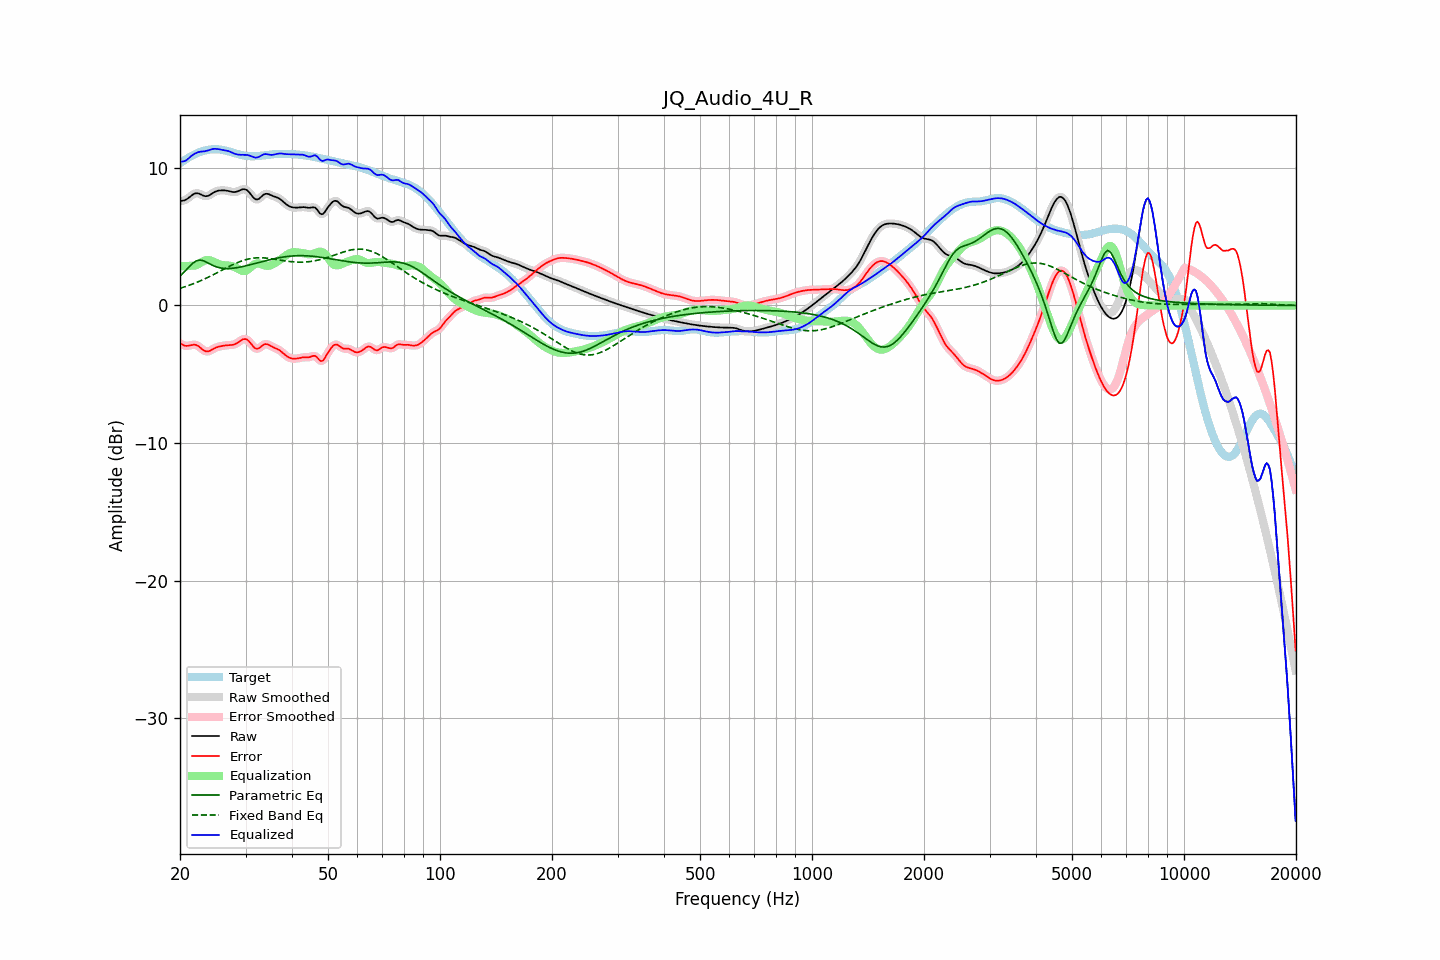

The file beside this chart, header and first rows:
frequency, raw, error, smoothed, error_smoothed, equalization, parametric_eq, fixed_band_eq, equalized_raw, equalized_smoothed, target
20.00, 7.57, -2.75, 7.58, -2.75, 2.86, 2.13, 1.24, 10.43, 10.44, 10.33
20.20, 7.60, -2.82, 7.59, -2.83, 2.85, 2.24, 1.28, 10.45, 10.44, 10.41
20.40, 7.62, -2.88, 7.61, -2.88, 2.85, 2.35, 1.32, 10.46, 10.46, 10.49
20.61, 7.64, -2.93, 7.65, -2.92, 2.85, 2.47, 1.35, 10.49, 10.50, 10.57
20.81, 7.71, -2.94, 7.71, -2.94, 2.85, 2.60, 1.39, 10.56, 10.56, 10.65
21.02, 7.78, -2.93, 7.78, -2.93, 2.86, 2.72, 1.43, 10.64, 10.64, 10.72
21.23, 7.88, -2.91, 7.88, -2.91, 2.87, 2.84, 1.48, 10.75, 10.75, 10.79
21.44, 7.97, -2.88, 7.97, -2.88, 2.89, 2.96, 1.52, 10.86, 10.86, 10.85
21.66, 8.05, -2.86, 8.06, -2.86, 2.89, 3.07, 1.56, 10.94, 10.94, 10.91
21.87, 8.12, -2.85, 8.12, -2.86, 2.90, 3.15, 1.61, 11.02, 11.01, 10.97
22.09, 8.15, -2.88, 8.15, -2.88, 2.93, 3.23, 1.66, 11.08, 11.08, 11.03
22.31, 8.15, -2.93, 8.15, -2.93, 2.97, 3.26, 1.70, 11.12, 11.12, 11.08
22.54, 8.12, -3.01, 8.11, -3.01, 3.04, 3.30, 1.75, 11.16, 11.15, 11.12
22.76, 8.06, -3.10, 8.06, -3.10, 3.11, 3.28, 1.80, 11.18, 11.17, 11.17
22.99, 8.00, -3.20, 8.01, -3.20, 3.18, 3.27, 1.86, 11.18, 11.19, 11.21
23.22, 7.96, -3.28, 7.96, -3.28, 3.24, 3.22, 1.91, 11.20, 11.20, 11.24
23.45, 7.94, -3.33, 7.94, -3.33, 3.28, 3.17, 1.96, 11.22, 11.22, 11.27
23.69, 7.95, -3.35, 7.95, -3.34, 3.30, 3.11, 2.02, 11.25, 11.25, 11.29
23.92, 7.99, -3.32, 7.99, -3.32, 3.29, 3.05, 2.07, 11.28, 11.28, 11.32
24.16, 8.06, -3.28, 8.06, -3.28, 3.27, 2.99, 2.13, 11.32, 11.32, 11.33
24.40, 8.13, -3.21, 8.13, -3.21, 3.22, 2.93, 2.19, 11.35, 11.35, 11.34
24.65, 8.21, -3.14, 8.21, -3.14, 3.17, 2.88, 2.25, 11.38, 11.37, 11.35
24.89, 8.27, -3.08, 8.27, -3.08, 3.11, 2.83, 2.31, 11.38, 11.38, 11.35
25.14, 8.31, -3.04, 8.31, -3.04, 3.06, 2.79, 2.37, 11.37, 11.37, 11.35
25.39, 8.34, -3.00, 8.34, -3.00, 3.01, 2.75, 2.43, 11.35, 11.35, 11.34
25.65, 8.35, -2.97, 8.35, -2.97, 2.97, 2.73, 2.49, 11.33, 11.33, 11.33
25.91, 8.36, -2.95, 8.36, -2.95, 2.95, 2.71, 2.55, 11.31, 11.31, 11.31
26.16, 8.36, -2.93, 8.36, -2.93, 2.93, 2.69, 2.61, 11.29, 11.29, 11.29
26.43, 8.35, -2.91, 8.35, -2.91, 2.92, 2.68, 2.67, 11.27, 11.27, 11.26
26.69, 8.34, -2.90, 8.34, -2.90, 2.91, 2.68, 2.73, 11.25, 11.25, 11.24
26.96, 8.32, -2.89, 8.32, -2.89, 2.90, 2.68, 2.79, 11.22, 11.22, 11.20
27.23, 8.29, -2.88, 8.29, -2.88, 2.89, 2.69, 2.85, 11.18, 11.17, 11.17
27.50, 8.26, -2.88, 8.26, -2.88, 2.87, 2.69, 2.91, 11.12, 11.12, 11.13
27.77, 8.24, -2.86, 8.24, -2.86, 2.83, 2.70, 2.97, 11.07, 11.07, 11.10
28.05, 8.23, -2.83, 8.24, -2.82, 2.79, 2.72, 3.02, 11.02, 11.03, 11.06
28.33, 8.26, -2.77, 8.26, -2.77, 2.73, 2.74, 3.07, 10.99, 10.99, 11.03
28.62, 8.29, -2.70, 8.30, -2.70, 2.67, 2.75, 3.12, 10.96, 10.96, 11.00
28.90, 8.35, -2.61, 8.35, -2.61, 2.60, 2.78, 3.17, 10.95, 10.95, 10.96
29.19, 8.40, -2.54, 8.40, -2.53, 2.54, 2.80, 3.21, 10.94, 10.94, 10.93
29.48, 8.44, -2.46, 8.44, -2.47, 2.50, 2.82, 3.25, 10.95, 10.94, 10.91
29.78, 8.44, -2.45, 8.44, -2.44, 2.50, 2.85, 3.29, 10.94, 10.94, 10.89
30.08, 8.42, -2.45, 8.41, -2.45, 2.52, 2.88, 3.33, 10.94, 10.94, 10.87
30.38, 8.34, -2.51, 8.34, -2.52, 2.58, 2.90, 3.36, 10.93, 10.92, 10.85
30.68, 8.23, -2.62, 8.22, -2.62, 2.67, 2.93, 3.38, 10.90, 10.90, 10.84
30.99, 8.08, -2.76, 8.08, -2.76, 2.78, 2.96, 3.41, 10.85, 10.86, 10.84
31.30, 7.93, -2.91, 7.93, -2.91, 2.88, 2.99, 3.42, 10.81, 10.81, 10.83
31.61, 7.80, -3.04, 7.80, -3.04, 2.97, 3.02, 3.44, 10.77, 10.77, 10.84
31.93, 7.71, -3.13, 7.72, -3.12, 3.03, 3.05, 3.45, 10.74, 10.75, 10.84
32.24, 7.70, -3.15, 7.70, -3.15, 3.05, 3.09, 3.46, 10.76, 10.76, 10.85
32.57, 7.74, -3.12, 7.75, -3.11, 3.05, 3.12, 3.46, 10.79, 10.80, 10.86
32.89, 7.84, -3.03, 7.84, -3.03, 3.02, 3.15, 3.46, 10.86, 10.86, 10.87
33.22, 7.94, -2.94, 7.94, -2.94, 2.97, 3.18, 3.46, 10.92, 10.92, 10.89
33.55, 8.05, -2.85, 8.04, -2.86, 2.93, 3.21, 3.46, 10.98, 10.97, 10.90
33.89, 8.10, -2.81, 8.10, -2.82, 2.89, 3.24, 3.45, 11.00, 10.99, 10.92
34.23, 8.11, -2.82, 8.11, -2.82, 2.87, 3.27, 3.44, 10.99, 10.99, 10.93
34.57, 8.09, -2.85, 8.09, -2.86, 2.88, 3.30, 3.42, 10.97, 10.97, 10.95
34.92, 8.04, -2.92, 8.04, -2.92, 2.90, 3.32, 3.41, 10.94, 10.95, 10.96
35.27, 7.99, -2.98, 7.99, -2.98, 2.95, 3.35, 3.39, 10.94, 10.94, 10.97
35.62, 7.94, -3.04, 7.94, -3.04, 3.01, 3.38, 3.37, 10.95, 10.95, 10.98
35.97, 7.90, -3.09, 7.90, -3.09, 3.07, 3.40, 3.35, 10.97, 10.97, 10.99
... 635 more rows
